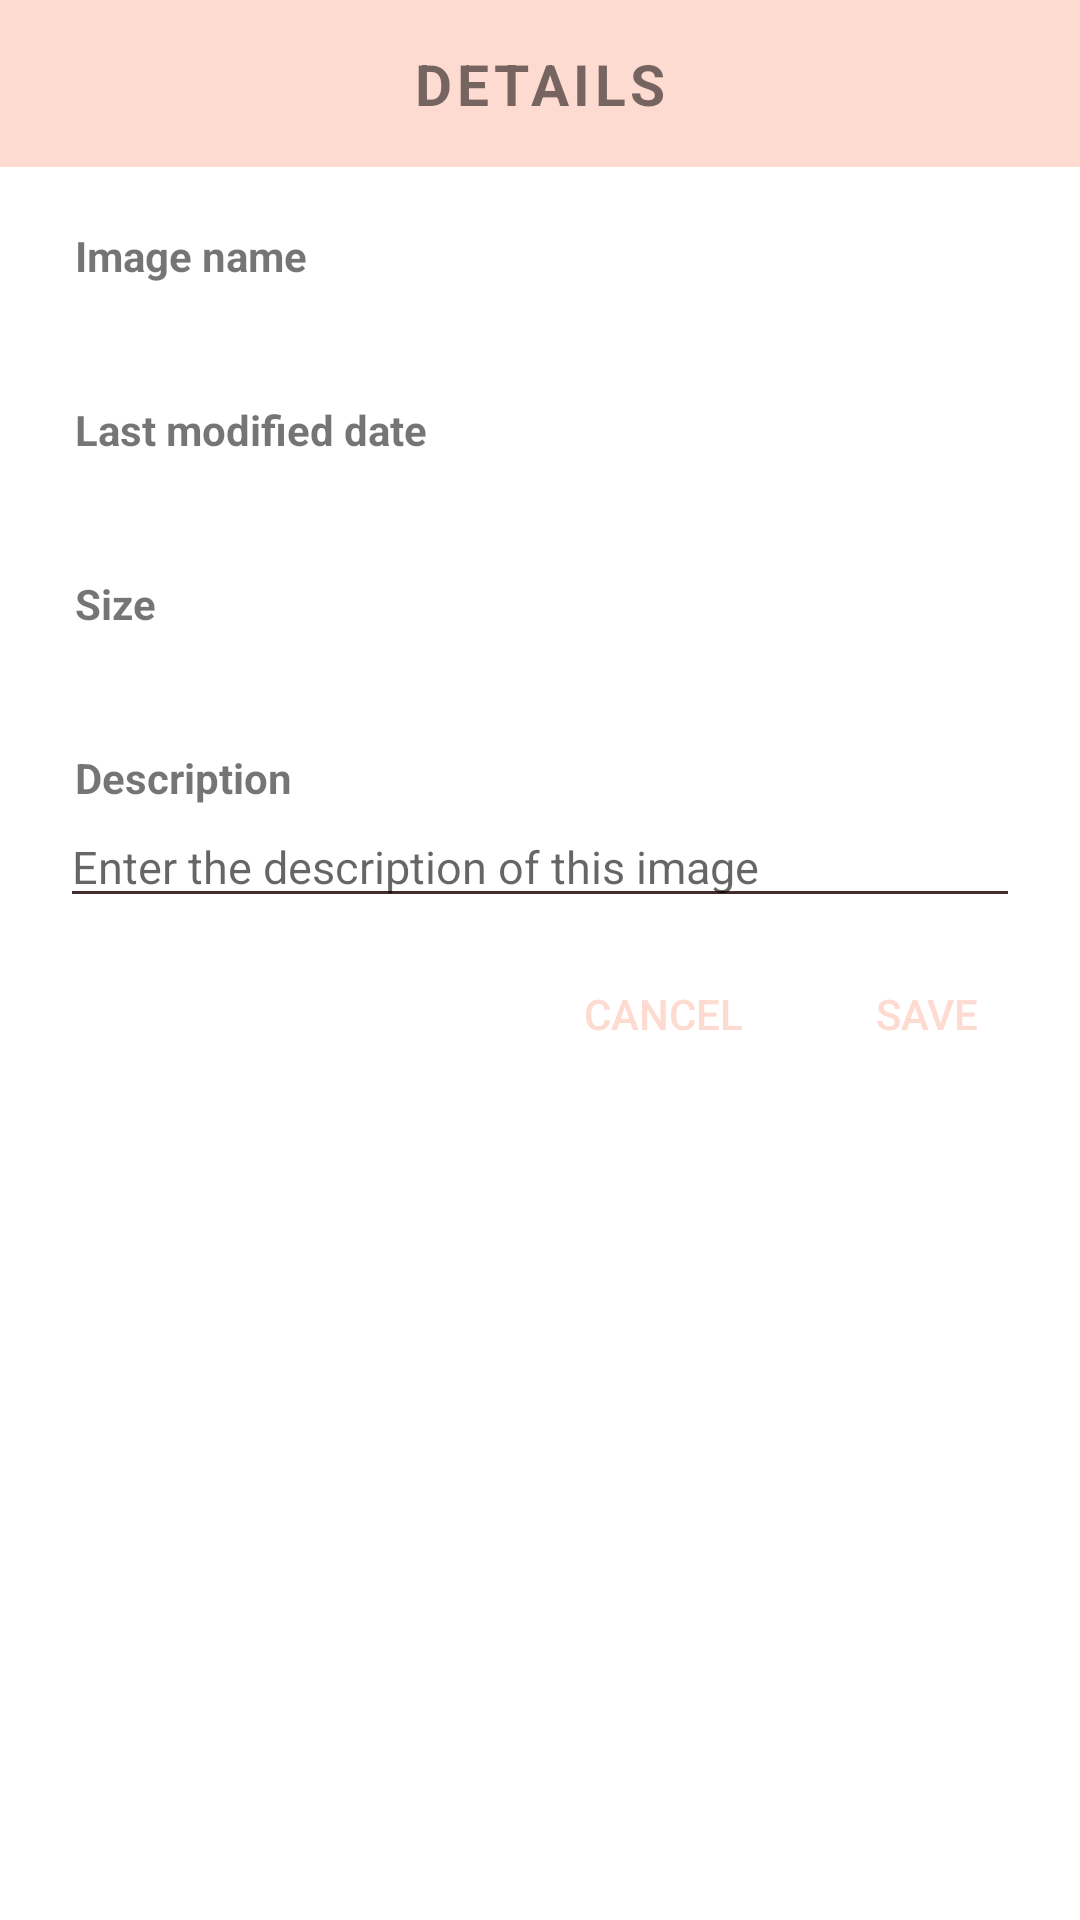

Android layout source for this screen:
<!-- AndroidManifest.xml: application theme Theme.Album -->
<!-- res/layout/details_dialog.xml -->
<?xml version="1.0" encoding="utf-8"?>
<LinearLayout xmlns:android="http://schemas.android.com/apk/res/android"
    android:layout_width="match_parent"
    android:layout_height="match_parent"
    android:orientation="vertical">

    <TextView
        android:id="@+id/details_title"
        android:layout_width="match_parent"
        android:layout_height="wrap_content"
        android:text="@string/details_uppercase"
        android:textSize="19sp"
        android:background="?attr/colorPrimary"
        android:gravity="center"
        android:paddingVertical="15dp"
        android:layout_marginBottom="5dp"
        android:textStyle="bold"
        android:letterSpacing="0.08"/>
    <TextView
        android:id="@+id/image_name_title"
        android:layout_width="match_parent"
        android:layout_height="wrap_content"
        android:text="@string/image_name"
        android:paddingHorizontal="25dp"
        android:paddingTop ="15dp"
        android:textStyle="bold"/>
    <TextView
        android:id="@+id/image_name"
        android:layout_width="match_parent"
        android:layout_height="wrap_content"
        android:paddingHorizontal="25dp"
        android:paddingTop="5dp" />
    <TextView
        android:id="@+id/last_modified_date_title"
        android:layout_width="match_parent"
        android:layout_height="wrap_content"
        android:text="@string/last_modified"
        android:paddingHorizontal="25dp"
        android:paddingTop ="15dp"
        android:textStyle="bold"/>
    <TextView
        android:id="@+id/last_modified_date"
        android:layout_width="match_parent"
        android:layout_height="wrap_content"
        android:paddingHorizontal="25dp"
        android:paddingTop="5dp"/>
    <TextView
        android:id="@+id/size_title"
        android:layout_width="match_parent"
        android:layout_height="wrap_content"
        android:text="@string/file_size"
        android:paddingHorizontal="25dp"
        android:paddingTop ="15dp"
        android:textStyle="bold"/>
    <TextView
        android:id="@+id/size"
        android:layout_width="match_parent"
        android:layout_height="wrap_content"
        android:paddingHorizontal="25dp"
        android:paddingTop="5dp"/>
    <TextView
        android:id="@+id/description_title"
        android:layout_width="match_parent"
        android:layout_height="wrap_content"
        android:text="@string/description"
        android:paddingHorizontal="25dp"
        android:paddingTop ="15dp"
        android:textStyle="bold"/>
    <EditText
        android:id="@+id/description"
        android:layout_width="match_parent"
        android:layout_height="wrap_content"
        android:hint="@string/hint_description"
        android:textSize="15sp"
        android:layout_marginHorizontal="20dp"
        android:paddingTop="10dp" />
    <LinearLayout
        android:layout_width="match_parent"
        android:layout_height="wrap_content"
        android:orientation="horizontal"
        android:gravity="right"
        android:layout_marginVertical="8dp">
        <Button
            android:id="@+id/cancel_details"
            android:layout_width="wrap_content"
            android:layout_height="wrap_content"
            android:text="@string/label_cancel"
            android:background="@color/trans"
            android:textColor="?attr/colorPrimary"/>
        <Button
            android:id="@+id/save_details"
            android:layout_width="wrap_content"
            android:layout_height="wrap_content"
            android:layout_marginRight="7dp"
            android:text="@string/save"
            android:background="@color/trans"
            android:textColor="?attr/colorPrimary"/>
    </LinearLayout>


</LinearLayout>
<!-- resources referenced by this layout -->
<resources>
  <color name="trans">#00000000 </color>
  <string name="description">Description</string>
  <string name="details_uppercase">DETAILS</string>
  <string name="file_size">Size</string>
  <string name="hint_description">Enter the description of this image</string>
  <string name="image_name">Image name</string>
  <string name="label_cancel">Cancel</string>
  <string name="last_modified">Last modified date</string>
  <string name="save">Save</string>
  <style name="Theme.Album" parent="Theme.MaterialComponents.Light.NoActionBar">
          
          <item name="colorPrimary">@color/seaPinkPrimary</item>
          <item name="colorPrimaryDark">@color/seaPinkPrimaryDark</item>
          <item name="colorAccent">@color/seaPinkAccent</item>
          <item name="android:windowLightStatusBar" tools:targetApi="m">true</item>
          <item name="colorSecondary">@color/toolbarIconSeaPink</item>
          <item name="android:textColorPrimary">@color/seaPinkTextPrimary</item>
          <item name="iconColor">?android:attr/textColorPrimary</item>
          <item name="highlightTextColor">@color/highlightSeaPinkText</item>
          <item name="colorControlNormal">?android:attr/textColorPrimary</item>
          <item name="lightOrDarkTextColor">@color/black</item>
          <item name="secondaryGradient">@color/secondGradientSeaPink</item>
          <item name="firstGradient">?attr/highlightTextColor</item>
          <item name="ucrop_actionbar_color">?attr/colorPrimary</item>
      </style>
  <color name="seaPinkPrimary">#FEDBD0</color>
  <color name="seaPinkPrimaryDark">#FBB8AC</color>
  <color name="seaPinkAccent">#F5F5F5</color>
  <color name="toolbarIconSeaPink">@color/highlightSeaPinkText</color>
  <color name="seaPinkTextPrimary">#442C2E</color>
  <color name="highlightSeaPinkText">#D65E13</color>
  <color name="black">#FF000000</color>
  <color name="secondGradientSeaPink">#F3A06D</color>
</resources>
